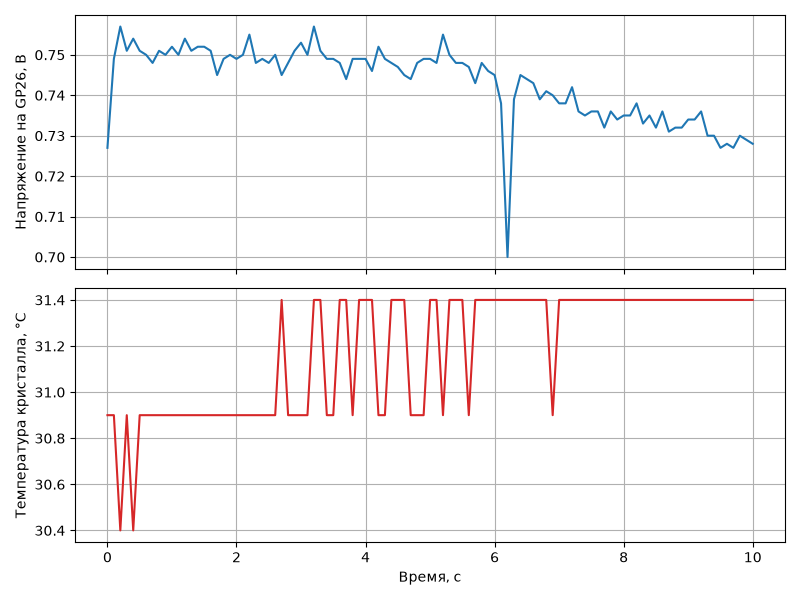

The file beside this chart, header and first rows:
time_s, voltage_v, temp_c
0.000000, 0.727, 30.9
0.09977, 0.749, 30.9
0.1998, 0.757, 30.4
0.2998, 0.751, 30.9
0.3998, 0.754, 30.4
0.4998, 0.751, 30.9
0.5998, 0.750, 30.9
0.6998, 0.748, 30.9
0.7998, 0.751, 30.9
0.8998, 0.750, 30.9
0.9998, 0.752, 30.9
1.1, 0.750, 30.9
1.2, 0.754, 30.9
1.3, 0.751, 30.9
1.4, 0.752, 30.9
1.5, 0.752, 30.9
1.6, 0.751, 30.9
1.7, 0.745, 30.9
1.8, 0.749, 30.9
1.9, 0.750, 30.9
2, 0.749, 30.9
2.1, 0.750, 30.9
2.2, 0.755, 30.9
2.3, 0.748, 30.9
2.4, 0.749, 30.9
2.5, 0.748, 30.9
2.6, 0.750, 30.9
2.7, 0.745, 31.4
2.8, 0.748, 30.9
2.9, 0.751, 30.9
3, 0.753, 30.9
3.1, 0.750, 30.9
3.2, 0.757, 31.4
3.3, 0.751, 31.4
3.4, 0.749, 30.9
3.5, 0.749, 30.9
3.6, 0.748, 31.4
3.7, 0.744, 31.4
3.8, 0.749, 30.9
3.9, 0.749, 31.4
4, 0.749, 31.4
4.1, 0.746, 31.4
4.2, 0.752, 30.9
4.3, 0.749, 30.9
4.4, 0.748, 31.4
4.5, 0.747, 31.4
4.6, 0.745, 31.4
4.7, 0.744, 30.9
4.8, 0.748, 30.9
4.9, 0.749, 30.9
5, 0.749, 31.4
5.1, 0.748, 31.4
5.2, 0.755, 30.9
5.3, 0.750, 31.4
5.4, 0.748, 31.4
5.5, 0.748, 31.4
5.6, 0.747, 30.9
5.7, 0.743, 31.4
5.8, 0.748, 31.4
5.9, 0.746, 31.4
... 41 more rows
